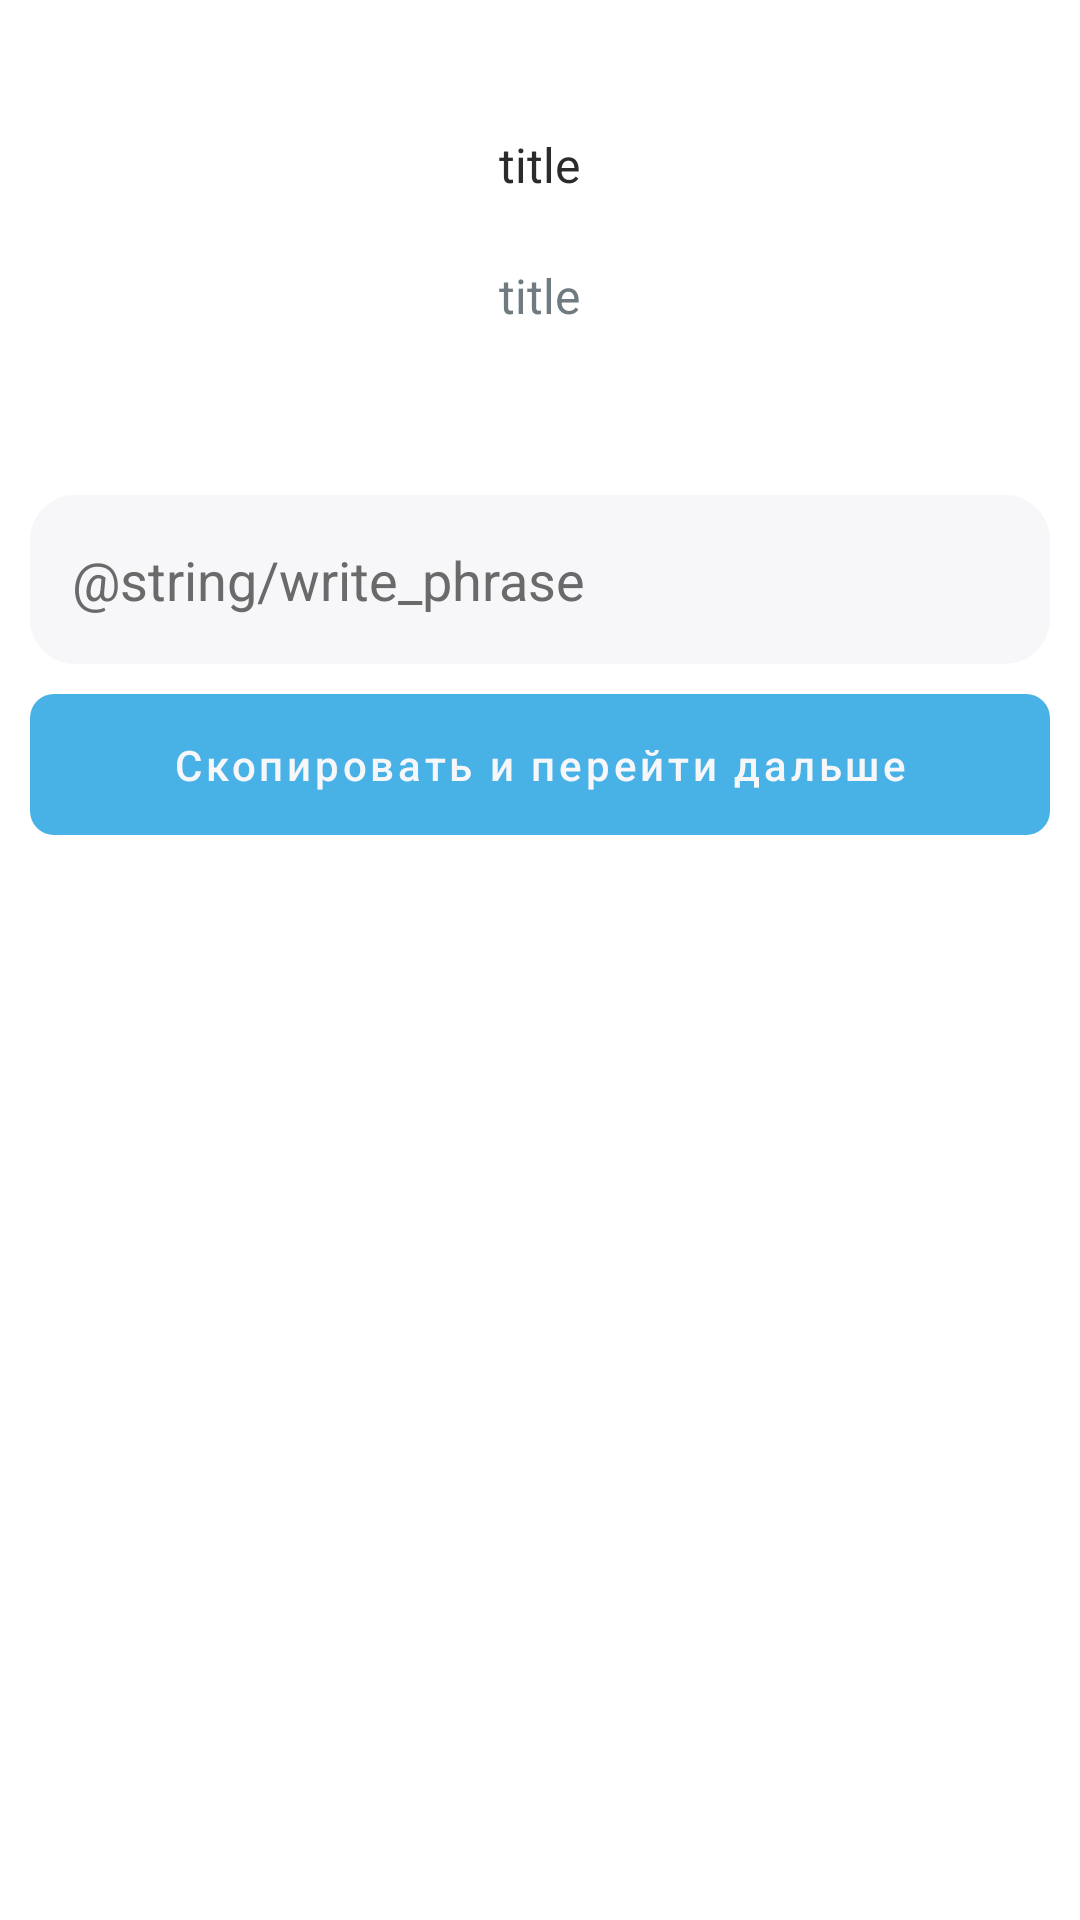

Android layout source for this screen:
<!-- AndroidManifest.xml: application theme Theme.Matule_App_sessions -->
<!-- res/layout/dialog_password.xml -->
<?xml version="1.0" encoding="utf-8"?>
<androidx.constraintlayout.widget.ConstraintLayout xmlns:android="http://schemas.android.com/apk/res/android"
    xmlns:app="http://schemas.android.com/apk/res-auto"
    android:layout_width="match_parent"
    android:layout_height="match_parent">

    <com.google.android.material.card.MaterialCardView
        android:layout_width="match_parent"
        android:layout_height="wrap_content"
        app:cardCornerRadius="16dp"
        app:cardElevation="0dp">

        <LinearLayout
            android:layout_width="match_parent"
            android:layout_height="wrap_content"
            android:layout_marginHorizontal="10dp"
            android:layout_marginTop="44dp"
            android:layout_marginBottom="22dp"
            android:gravity="center_horizontal"
            android:orientation="vertical">

            <TextView
                android:id="@+id/tvConfirmTitle"
                style="@style/description_text"
                android:layout_width="wrap_content"
                android:layout_height="wrap_content"
                android:text="@string/title"
                android:textColor="@color/text" />

            <TextView
                android:id="@+id/tvConfirmMessage"
                style="@style/description_text"
                android:layout_width="wrap_content"
                android:layout_height="wrap_content"
                android:layout_marginTop="22dp"
                android:text="@string/title"
                android:textColor="@color/sub_text_dark" />

            <TextView
                android:id="@+id/tvNewPassword"
                style="@style/description_text"
                android:layout_width="wrap_content"
                android:layout_height="wrap_content"
                android:layout_marginTop="22dp"
                android:textColor="@color/sub_text_dark" />

            <LinearLayout
                android:layout_width="match_parent"
                android:layout_height="wrap_content"
                android:orientation="vertical">

                <com.google.android.material.textfield.TextInputEditText
                    android:id="@+id/phraseEt"
                    android:layout_width="match_parent"
                    android:layout_height="wrap_content"
                    android:layout_marginTop="12dp"
                    android:background="@drawable/edit_text_background"
                    android:hint="@string/write_phrase"
                    android:paddingLeft="14dp"
                    android:paddingTop="16dp"
                    android:paddingBottom="16dp"
                    android:textColor="@color/text"
                    android:textColorHint="@color/hint" />

                <com.google.android.material.button.MaterialButton
                    android:id="@+id/generateBt"
                    style="@style/button"
                    android:layout_width="match_parent"
                    android:layout_height="wrap_content"
                    android:layout_marginTop="4dp"
                    android:outlineProvider="none"
                    android:text="Скопировать и перейти дальше" />

                <com.google.android.material.button.MaterialButton
                    android:id="@+id/nextBt"
                    style="@style/button"
                    android:layout_width="match_parent"
                    android:layout_height="wrap_content"
                    android:layout_marginTop="4dp"
                    android:outlineProvider="none"
                    android:text="@string/genrate"
                    android:visibility="gone" />
            </LinearLayout>
        </LinearLayout>
    </com.google.android.material.card.MaterialCardView>

</androidx.constraintlayout.widget.ConstraintLayout>
<!-- resources referenced by this layout -->
<resources>
  <color name="hint">#6A6A6A</color>
  <color name="sub_text_dark">#707B81</color>
  <color name="text">#2B2B2B</color>
  <!-- drawable edit_text_background (drawable) -->
  <?xml version="1.0" encoding="utf-8"?>
  <shape xmlns:android="http://schemas.android.com/apk/res/android">
  
      <solid android:color="@color/background" />
      <corners android:radius="15dp" />
  </shape>
  <string name="genrate">Genrate</string>
  <string name="title">title</string>
  <string name="write_phrase">Введите фразу</string>
  <style name="button">
          <item name="backgroundTint">@color/accent</item>
          <item name="cornerRadius">8dp</item>
          <item name="android:textAllCaps">false</item>
          <item name="android:paddingVertical">14dp</item>
          <item name="android:textSize">14sp</item>
          <item name="lineHeight">22sp</item>
          <item name="android:textColor">@color/background</item>
      </style>
  <style name="description_text" parent="Widget.AppCompat.TextView">
          <item name="android:textSize">16sp</item>
          <item name="android:textColor">@color/sub_text_dark</item>
          <item name="lineHeight">24dp</item>
          <item name="android:textAlignment">center</item>
      </style>
  <style name="Theme.Matule_App_sessions" parent="Base.Theme.Matule_App_sessions" />
  <color name="background">#F7F7F9</color>
  <color name="accent">#48B2E7</color>
  <style name="Base.Theme.Matule_App_sessions" parent="Theme.MaterialComponents.Light.NoActionBar">
          
          
      </style>
</resources>
